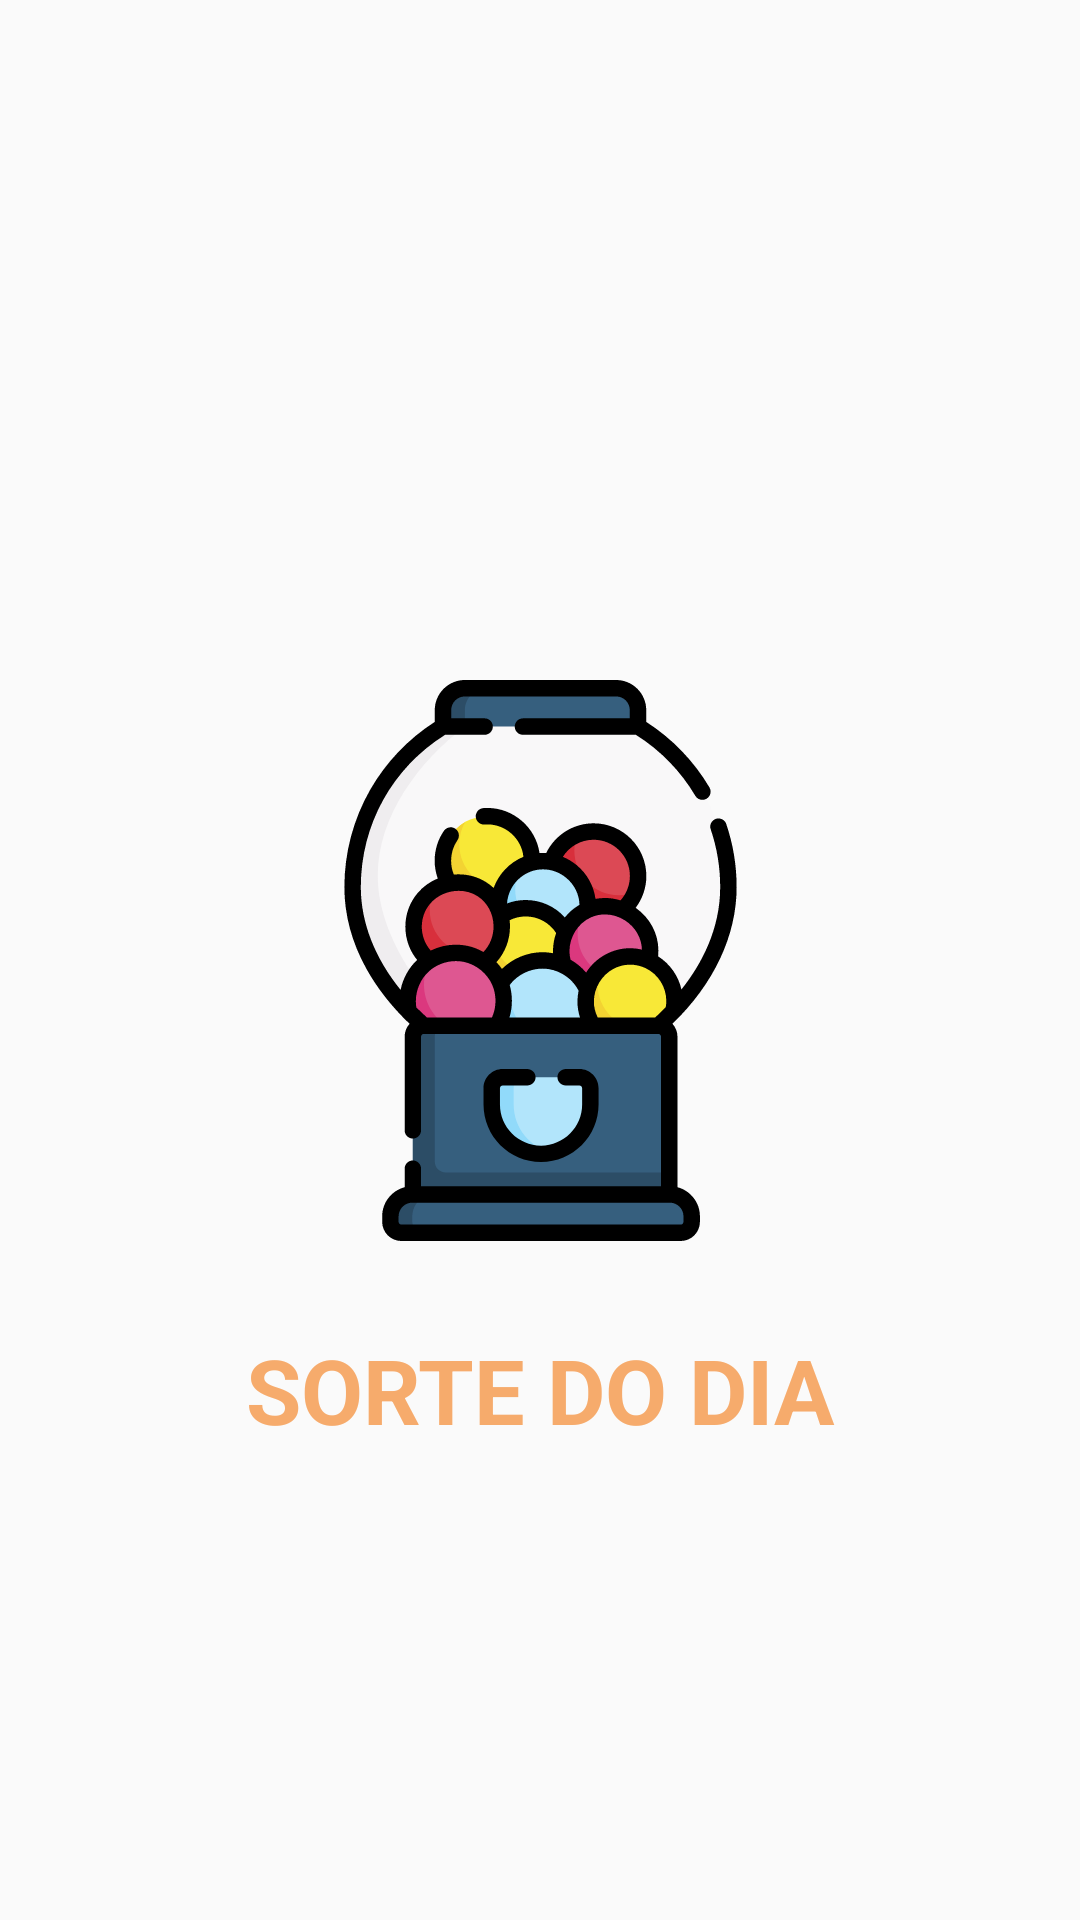

Reconstruct the res/layout file that produces this screen, plus the resources it refers to.
<!-- AndroidManifest.xml: application theme AppTheme -->
<!-- res/layout/activity_splash.xml -->
<?xml version="1.0" encoding="utf-8"?>
<androidx.constraintlayout.widget.ConstraintLayout xmlns:android="http://schemas.android.com/apk/res/android"
    xmlns:app="http://schemas.android.com/apk/res-auto"
    xmlns:tools="http://schemas.android.com/tools"
    android:layout_width="match_parent"
    android:layout_height="match_parent"
    tools:context=".SplashActivity">

    <ImageView
        android:id="@+id/imageView"
        android:layout_width="187dp"
        android:layout_height="246dp"
        app:layout_constraintBottom_toBottomOf="parent"
        app:layout_constraintEnd_toEndOf="parent"
        app:layout_constraintStart_toStartOf="parent"
        app:layout_constraintTop_toTopOf="parent"
        app:srcCompat="@drawable/logo" />

    <TextView
        android:id="@+id/textView2"
        android:layout_width="wrap_content"
        android:layout_height="wrap_content"
        android:text="SORTE DO DIA"
        android:textColor="@color/colorOrange"
        android:textSize="30sp"
        android:textStyle="bold"
        app:layout_constraintEnd_toEndOf="@+id/imageView"
        app:layout_constraintStart_toStartOf="@+id/imageView"
        app:layout_constraintTop_toBottomOf="@+id/imageView" />

</androidx.constraintlayout.widget.ConstraintLayout>
<!-- resources referenced by this layout -->
<resources>
  <color name="colorOrange">#f6ab6c</color>
  <!-- drawable logo: vector/xml drawable (drawable, 11524 chars, omitted) -->
  <style name="AppTheme" parent="Theme.AppCompat.Light.NoActionBar">
          
          <item name="colorPrimary">@color/colorOrange</item>
          <item name="colorPrimaryDark">@color/colorOrange</item>
          <item name="colorAccent">@color/colorAccent</item>
      </style>
  <color name="colorAccent">#03DAC5</color>
</resources>
